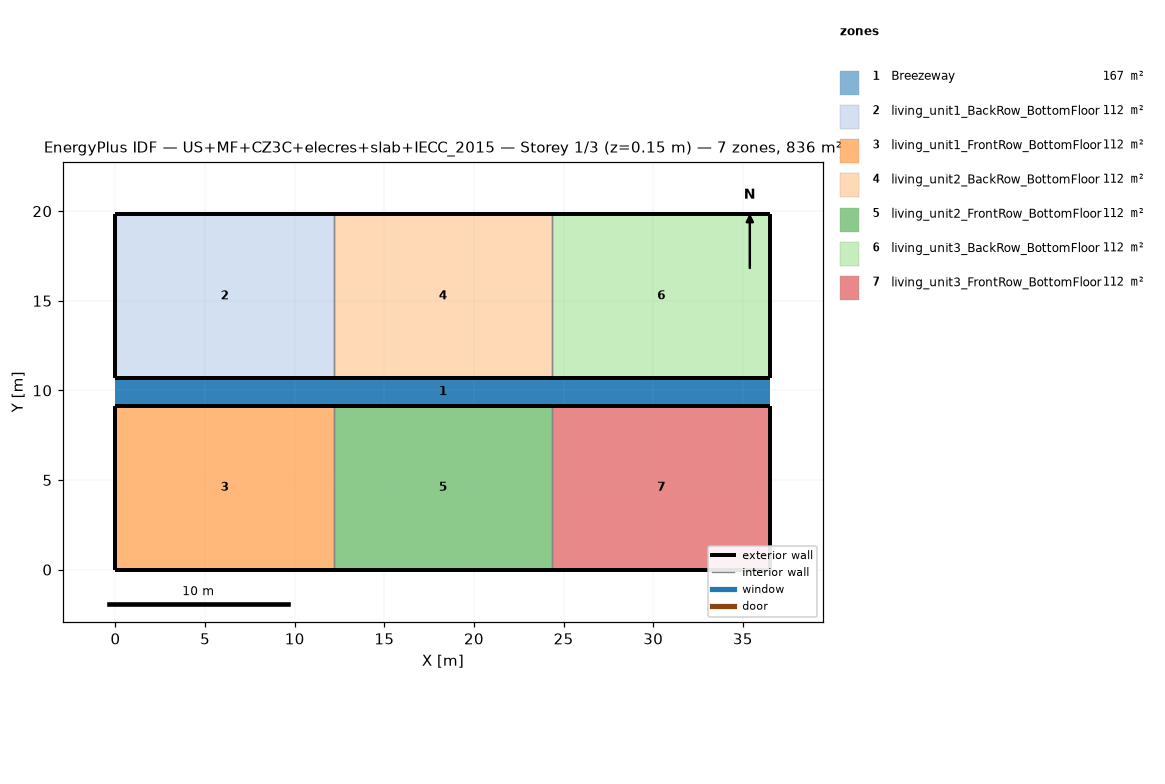
=== STOREY PLAN SPEC (per zone: floor XY polygon, exterior-wall plan segments, windows/doors) ===
zone 1: Breezeway  (167.0 m²)
  floor: (36.54, 9.16) (0.00, 9.16) (0.00, 10.68) (36.54, 10.68)
  floor: (36.54, 9.16) (0.00, 9.16) (0.00, 10.68) (36.54, 10.68)
  floor: (36.54, 9.16) (0.00, 9.16) (0.00, 10.68) (36.54, 10.68)
zone 2: living_unit1_BackRow_BottomFloor  (111.5 m²)
  floor: (12.18, 10.68) (0.00, 10.68) (0.00, 19.84) (12.18, 19.84)
  exterior wall: (0.00, 10.68) – (12.18, 10.68)  [12.2 m]
  exterior wall: (12.18, 19.84) – (0.00, 19.84)  [12.2 m]
  exterior wall: (0.00, 19.84) – (0.00, 10.68)  [9.2 m]
  interior walls: 1
zone 3: living_unit1_FrontRow_BottomFloor  (111.5 m²)
  floor: (12.18, 0.00) (0.00, 0.00) (0.00, 9.16) (12.18, 9.16)
  exterior wall: (0.00, 0.00) – (12.18, 0.00)  [12.2 m]
  exterior wall: (12.18, 9.16) – (0.00, 9.16)  [12.2 m]
  exterior wall: (0.00, 9.16) – (0.00, 0.00)  [9.2 m]
  interior walls: 1
zone 4: living_unit2_BackRow_BottomFloor  (111.5 m²)
  floor: (24.36, 10.68) (12.18, 10.68) (12.18, 19.84) (24.36, 19.84)
  exterior wall: (12.18, 10.68) – (24.36, 10.68)  [12.2 m]
  exterior wall: (24.36, 19.84) – (12.18, 19.84)  [12.2 m]
  interior walls: 2
zone 5: living_unit2_FrontRow_BottomFloor  (111.5 m²)
  floor: (24.36, 0.00) (12.18, 0.00) (12.18, 9.16) (24.36, 9.16)
  exterior wall: (12.18, 0.00) – (24.36, 0.00)  [12.2 m]
  exterior wall: (24.36, 9.16) – (12.18, 9.16)  [12.2 m]
  interior walls: 2
zone 6: living_unit3_BackRow_BottomFloor  (111.5 m²)
  floor: (36.54, 10.68) (24.36, 10.68) (24.36, 19.84) (36.54, 19.84)
  exterior wall: (24.36, 10.68) – (36.54, 10.68)  [12.2 m]
  exterior wall: (36.54, 10.68) – (36.54, 19.84)  [9.2 m]
  exterior wall: (36.54, 19.84) – (24.36, 19.84)  [12.2 m]
  interior walls: 1
zone 7: living_unit3_FrontRow_BottomFloor  (111.5 m²)
  floor: (36.54, 0.00) (24.36, 0.00) (24.36, 9.16) (36.54, 9.16)
  exterior wall: (24.36, 0.00) – (36.54, 0.00)  [12.2 m]
  exterior wall: (36.54, 0.00) – (36.54, 9.16)  [9.2 m]
  exterior wall: (36.54, 9.16) – (24.36, 9.16)  [12.2 m]
  interior walls: 1

=== DERIVED (storey summary) ===
Building: US+MF+CZ3C+elecres+slab+IECC_2015
Storey: 1 of 3  (floor level z = 0.15 m)
Storey gross floor area: 836.2 m²
Zones on this storey: 7
  - Breezeway: floor 167.0 m²
  - living_unit1_BackRow_BottomFloor: floor 111.5 m²; exterior wall 33.5 m (86.9 m²); WWR 0.0%
  - living_unit1_FrontRow_BottomFloor: floor 111.5 m²; exterior wall 33.5 m (86.9 m²); WWR 0.0%
  - living_unit2_BackRow_BottomFloor: floor 111.5 m²; exterior wall 24.4 m (63.1 m²); WWR 0.0%
  - living_unit2_FrontRow_BottomFloor: floor 111.5 m²; exterior wall 24.4 m (63.1 m²); WWR 0.0%
  - living_unit3_BackRow_BottomFloor: floor 111.5 m²; exterior wall 33.5 m (86.9 m²); WWR 0.0%
  - living_unit3_FrontRow_BottomFloor: floor 111.5 m²; exterior wall 33.5 m (86.9 m²); WWR 0.0%
Zone adjacency (shared interzone walls):
  - living_unit1_BackRow_BottomFloor ↔ living_unit2_BackRow_BottomFloor
  - living_unit1_FrontRow_BottomFloor ↔ living_unit2_FrontRow_BottomFloor
  - living_unit2_BackRow_BottomFloor ↔ living_unit3_BackRow_BottomFloor
  - living_unit2_FrontRow_BottomFloor ↔ living_unit3_FrontRow_BottomFloor